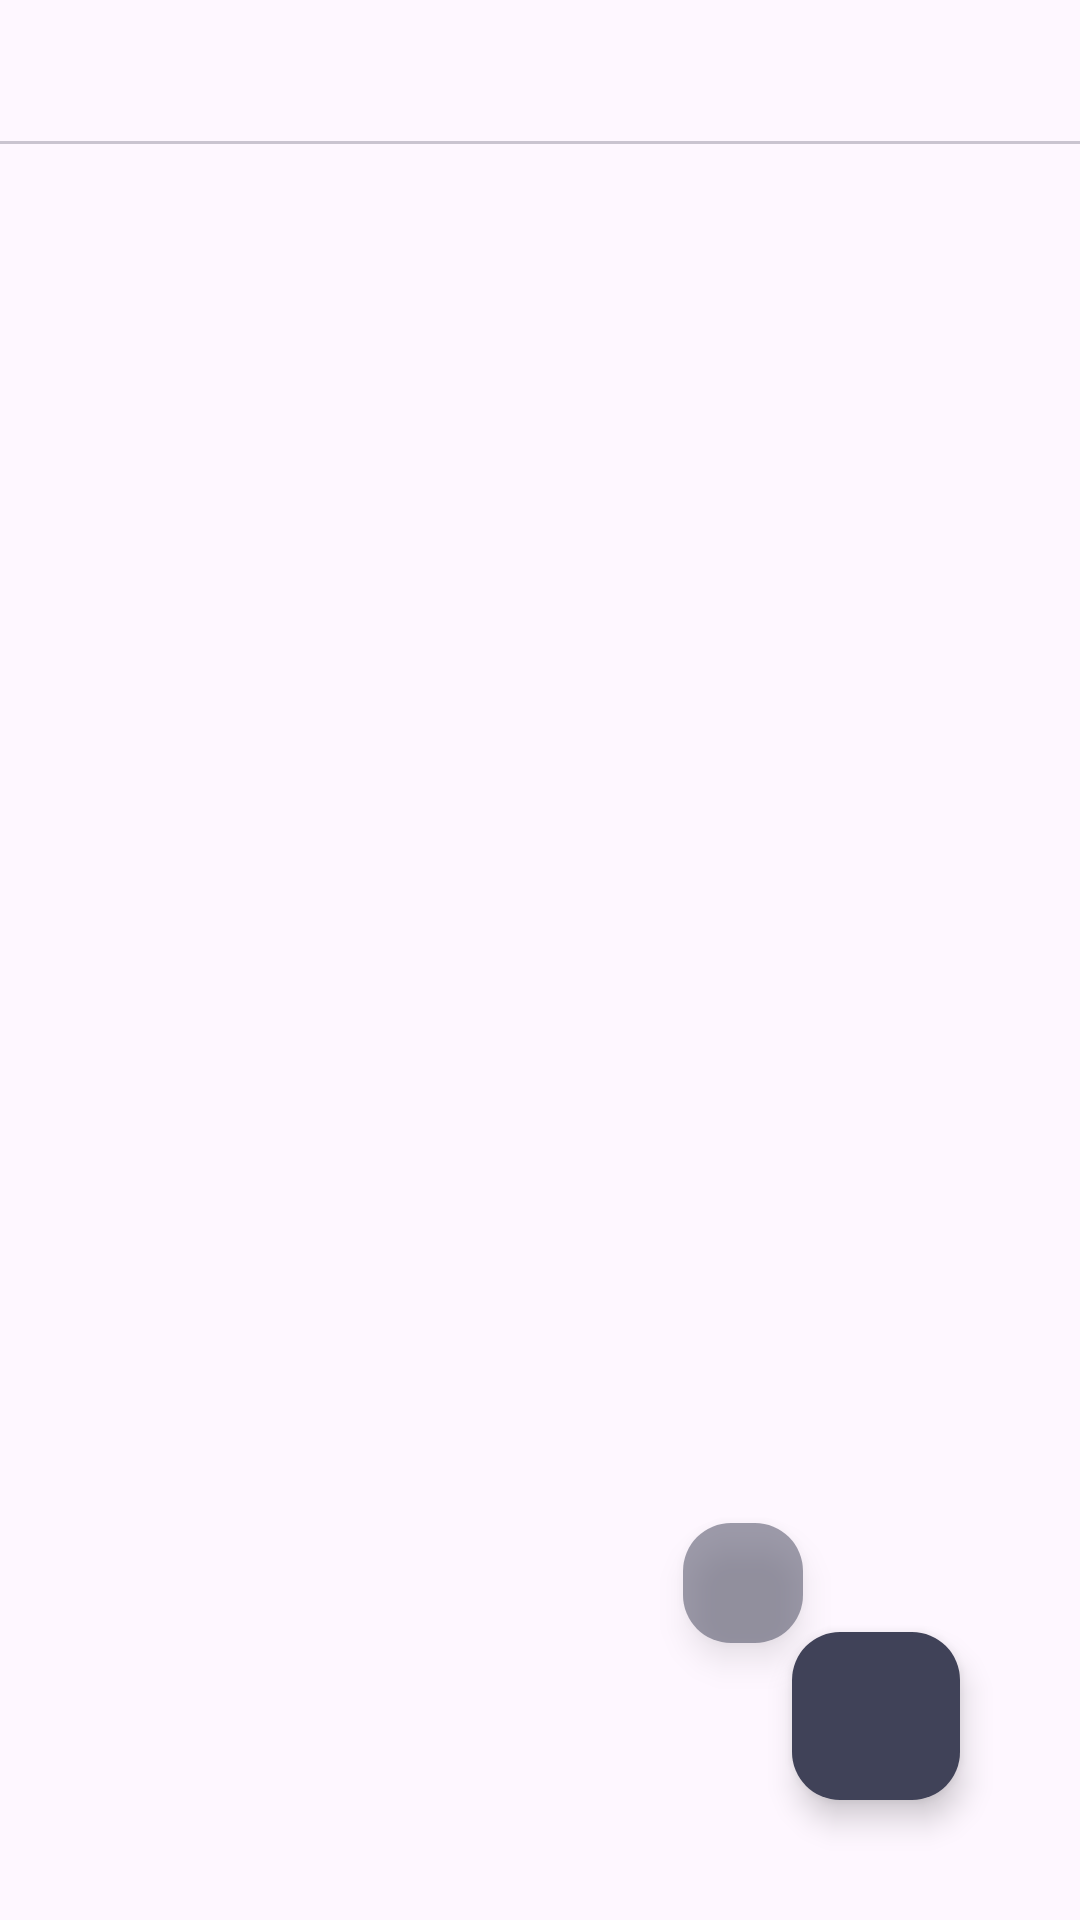

Produce the Android XML layout that renders to this screen, including the resource entries it uses.
<!-- AndroidManifest.xml: application theme Base.Theme.Booklet_TFG_v1 -->
<!-- res/layout/activity_main.xml -->
<?xml version="1.0" encoding="utf-8"?>
<androidx.constraintlayout.widget.ConstraintLayout xmlns:android="http://schemas.android.com/apk/res/android"
    xmlns:app="http://schemas.android.com/apk/res-auto"
    xmlns:tools="http://schemas.android.com/tools"
    android:id="@+id/main"
    android:layout_width="match_parent"
    android:layout_height="match_parent"
    android:fitsSystemWindows="true"
    tools:context=".ui.home.MainActivity">

    <com.google.android.material.tabs.TabLayout
        android:id="@+id/tab_layout"
        android:layout_width="match_parent"
        android:layout_height="wrap_content"
        app:layout_constraintEnd_toEndOf="parent"
        app:layout_constraintStart_toStartOf="parent"
        app:layout_constraintTop_toTopOf="parent" />

    <androidx.viewpager2.widget.ViewPager2
        android:id="@+id/view_pager"
        android:layout_width="0dp"
        android:layout_height="0dp"
        app:layout_constraintBottom_toBottomOf="parent"
        app:layout_constraintEnd_toEndOf="parent"
        app:layout_constraintStart_toStartOf="parent"
        app:layout_constraintTop_toBottomOf="@id/tab_layout" />

    <com.google.android.material.floatingactionbutton.FloatingActionButton
        android:id="@+id/fab_new_books"
        android:layout_width="wrap_content"
        android:layout_height="wrap_content"
        android:layout_marginEnd="40dp"
        android:layout_marginBottom="40dp"
        android:backgroundTint="@color/charcoal"
        android:contentDescription="@string/boton_aniadir_libro_content_description"
        android:tintMode="@color/rhythm"
        app:layout_constraintBottom_toBottomOf="parent"
        app:layout_constraintEnd_toEndOf="parent"
        app:srcCompat="@drawable/baseline_add_24" />

    <com.google.android.material.floatingactionbutton.FloatingActionButton
        android:id="@+id/fab_recommend_books"
        android:layout_width="wrap_content"
        android:layout_height="wrap_content"
        android:layout_alignParentEnd="true"
        android:layout_alignParentBottom="true"
        android:alpha="0.5"
        android:backgroundTint="@color/charcoal"
        android:src="@drawable/icon_book"
        android:tintMode="@color/rhythm"
        app:fabCustomSize="40dp"
        app:layout_constraintEnd_toStartOf="@id/fab_new_books"
        app:layout_constraintBottom_toTopOf="@id/fab_new_books"
        android:layout_marginBottom="-8dp"
        android:layout_marginEnd="-8dp"
        />


</androidx.constraintlayout.widget.ConstraintLayout>
<!-- resources referenced by this layout -->
<resources>
  <color name="charcoal">#404258</color>
  <color name="rhythm">#6B728E</color>
  <string name="boton_aniadir_libro_content_description">Botón añadir libro</string>
  <style name="Base.Theme.Booklet_TFG_v1" parent="Theme.Material3.DayNight.NoActionBar">
          
          
      </style>
</resources>
